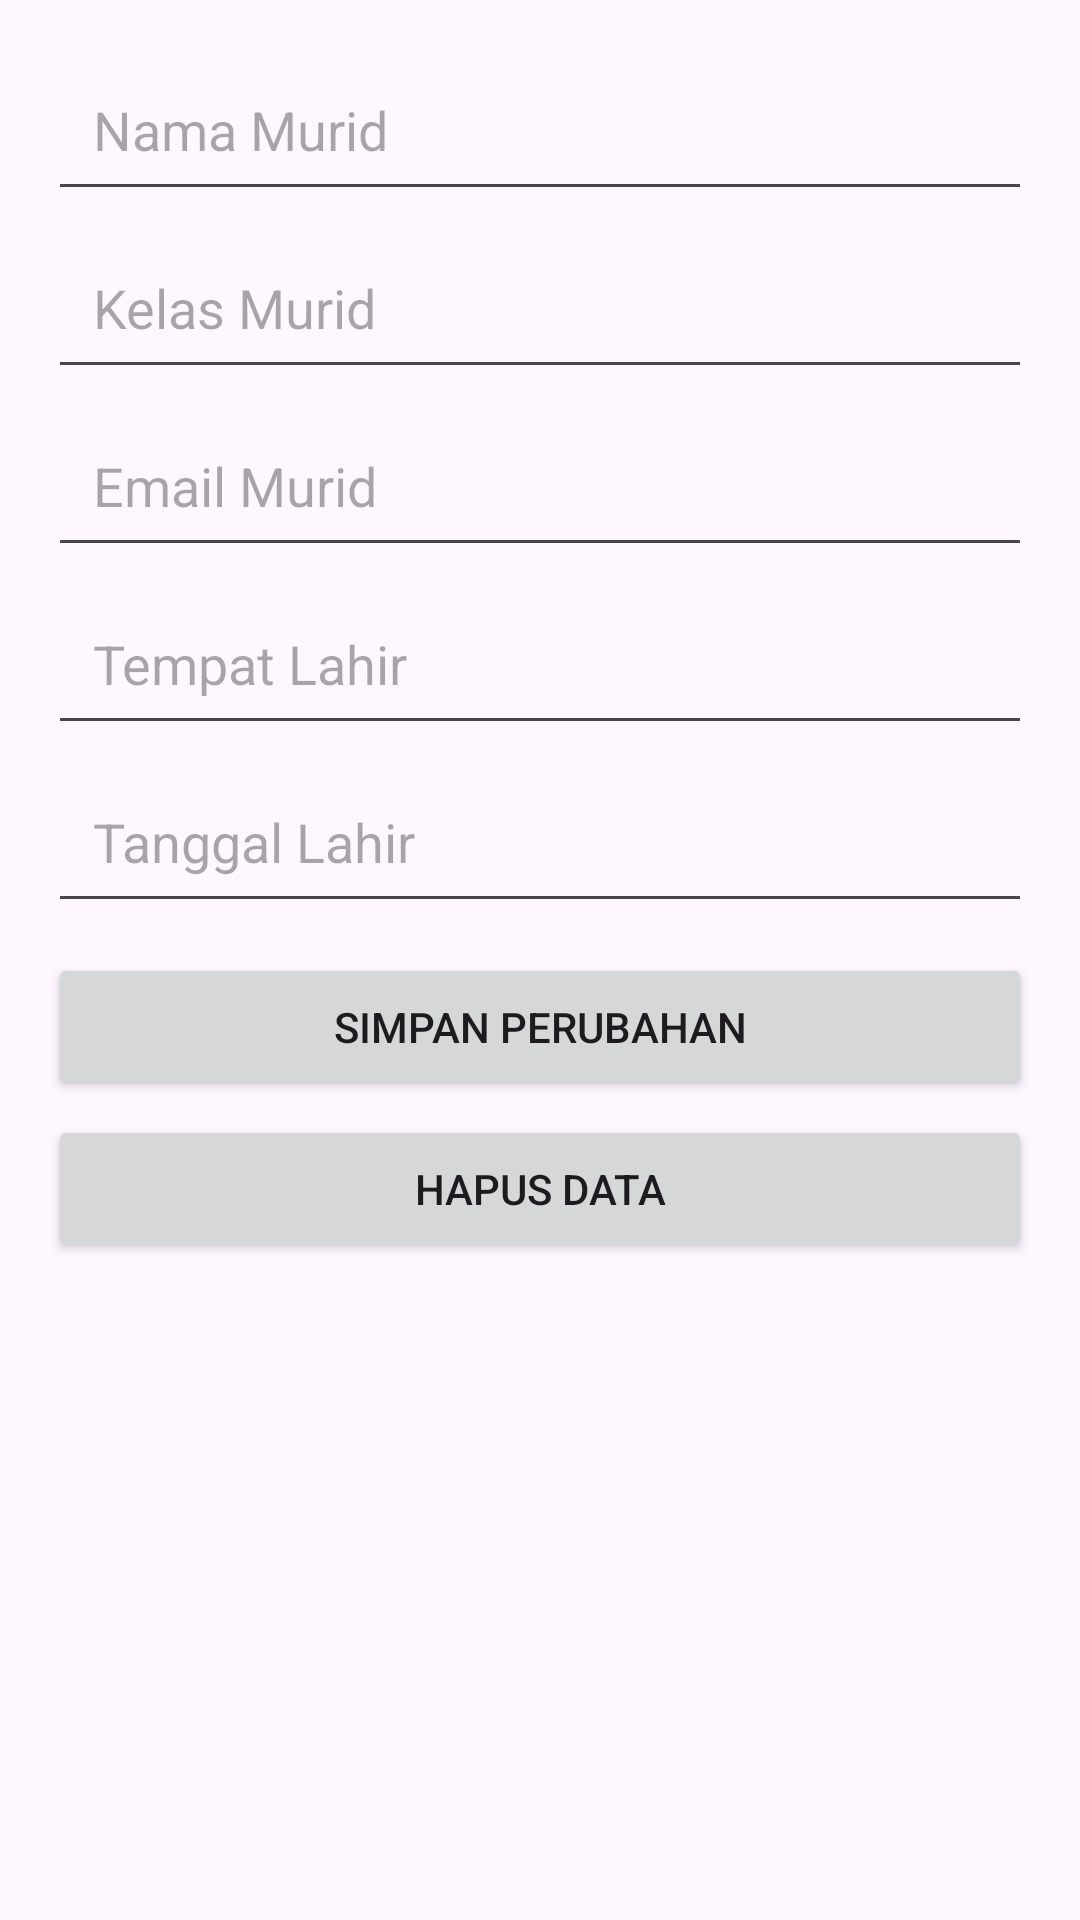

This screen was rendered from an Android layout file. Write that file and the resources it references.
<!-- AndroidManifest.xml: application theme Theme.App_Guru -->
<!-- res/layout/activity_edit_murid.xml -->
<?xml version="1.0" encoding="utf-8"?>
<LinearLayout xmlns:android="http://schemas.android.com/apk/res/android"
    xmlns:app="http://schemas.android.com/apk/res-auto"
    xmlns:tools="http://schemas.android.com/tools"
    android:layout_width="match_parent"
    android:layout_height="match_parent"
    android:orientation="vertical"
    android:padding="16dp">

    <EditText
        android:id="@+id/editTextName"
        android:layout_width="match_parent"
        android:layout_height="wrap_content"
        android:layout_marginBottom="5dp"
        android:hint="Nama Murid"
        android:padding="15dp" />

    <EditText
        android:id="@+id/editTextClass"
        android:layout_width="match_parent"
        android:layout_height="wrap_content"
        android:layout_marginBottom="5dp"
        android:hint="Kelas Murid"
        android:padding="15dp" />

    <EditText
        android:id="@+id/editTextEmail"
        android:layout_width="match_parent"
        android:layout_height="wrap_content"
        android:layout_marginBottom="5dp"
        android:hint="Email Murid"
        android:padding="15dp" />

    <EditText
        android:id="@+id/editTextPlaceOfBirth"
        android:layout_width="match_parent"
        android:layout_height="wrap_content"
        android:layout_marginBottom="5dp"
        android:hint="Tempat Lahir"
        android:padding="15dp" />

    <EditText
        android:id="@+id/editTextDateOfBirth"
        android:layout_width="match_parent"
        android:layout_height="wrap_content"
        android:layout_marginBottom="5dp"
        android:hint="Tanggal Lahir"
        android:padding="15dp" />

    <Button
        android:id="@+id/btnSave"
        android:layout_width="match_parent"
        android:layout_height="wrap_content"
        android:layout_marginTop="5dp"
        android:layout_marginBottom="5dp"
        android:padding="15dp"
        android:text="Simpan Perubahan" />

    <Button
        android:id="@+id/btnDelete"
        android:layout_width="match_parent"
        android:layout_height="wrap_content"
        android:padding="15dp"
        android:text="Hapus Data" />
</LinearLayout>
<!-- resources referenced by this layout -->
<resources>
  <style name="Theme.App_Guru" parent="Base.Theme.App_Guru" />
  <style name="Base.Theme.App_Guru" parent="Theme.Material3.DayNight.NoActionBar">
          
          
      </style>
</resources>
